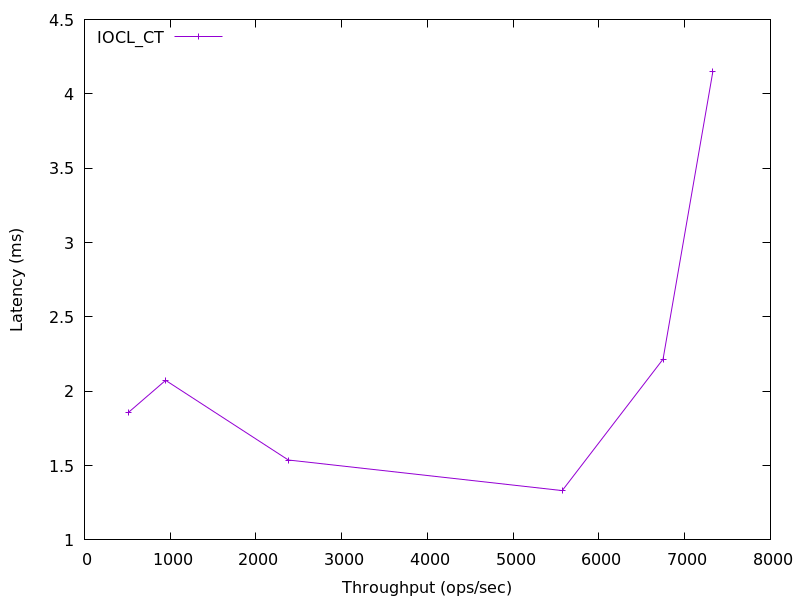

Values plotted in this chart, from the file beside it:
517.7391559960985, 1.8597009999999998
946.5, 2.073
2378, 1.537
5571, 1.332
6748, 2.216
7329, 4.151
